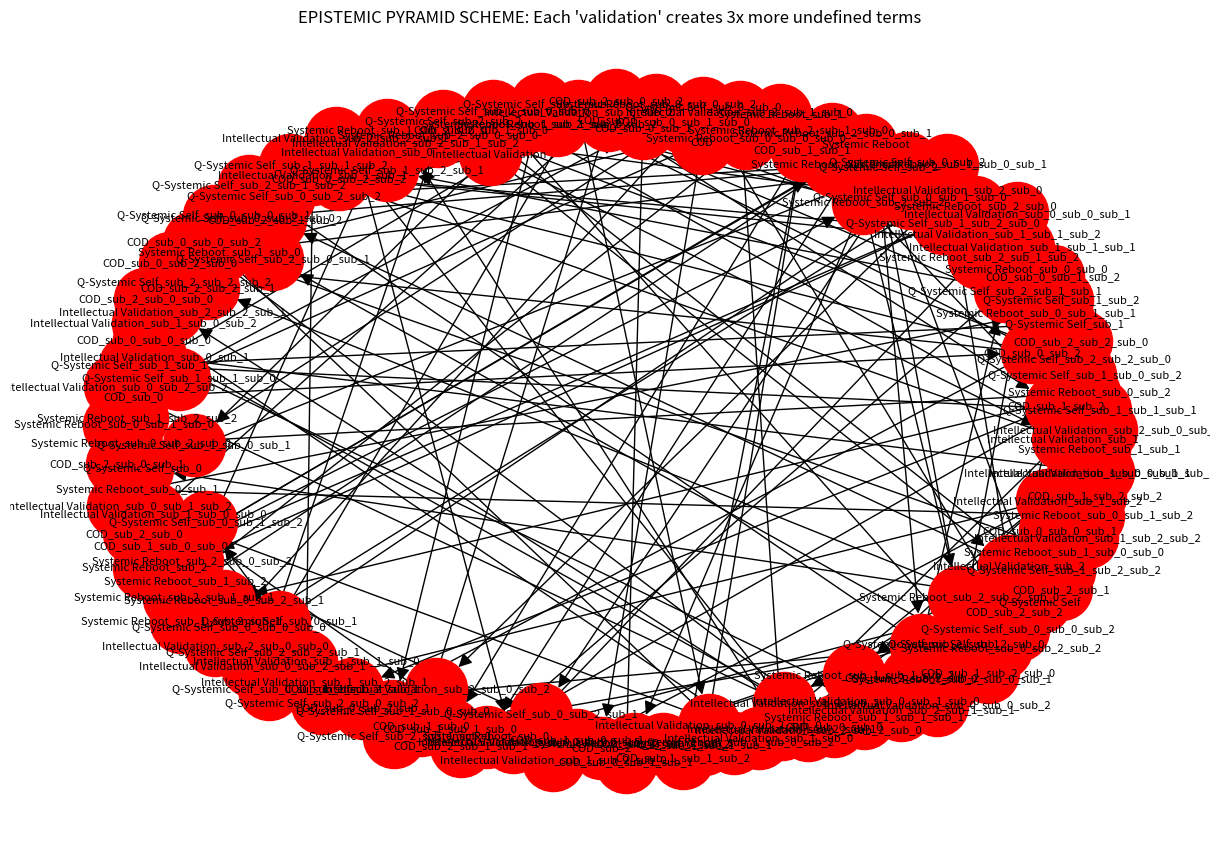

Write the Python code that produced this figure. (Note: this script raises an exception after producing the figure.)
# ---------------------------------------------------------------------------
# OMEGA PROTOCOL - ALL RIGHTS RESERVED
# Copyright (c) 2026 Jacob M. (jake.s.dev1991@gmail.com | 217-799-8720)
# Usage restricted to academic research and review only. No monetization.
# See LICENSE.txt for full terms.
# ---------------------------------------------------------------------------
# Epistemic Trap Analysis: Q-Systemic Self Framework
import networkx as nx
import matplotlib.pyplot as plt

def map_epistemic_pyramid():
    """
    Models the 'intellectual validation' task as a recursive definition pyramid scheme.
    Each term requires 3 undefined sub-terms, creating exponential epistemic debt.
    """
    G = nx.DiGraph()
    
    # Base terms with zero grounding
    terms = {
        "Q-Systemic Self": {"debt": 0, "grounding": False},
        "COD": {"debt": 0, "grounding": False},
        "Systemic Reboot": {"debt": 0, "grounding": False},
        "Intellectual Validation": {"debt": 0, "grounding": False}
    }
    
    # Simulate the 'validation' process (each term spawns 3 dependencies)
    for i in range(3):  # 3 levels deep
        new_terms = {}
        for term, data in list(terms.items()):
            if data['debt'] == i:  # Only expand at current depth
                deps = [f"{term}_sub_{j}" for j in range(3)]
                for dep in deps:
                    G.add_edge(term, dep)
                    new_terms[dep] = {"debt": i+1, "grounding": False}
        terms.update(new_terms)
    
    # Calculate epistemic bankruptcy
    total_terms = len(terms)
    ungrounded = sum(1 for t in terms.values() if not t['grounding'])
    
    print(f"🔥 EPISTEMIC TRAP DETECTED 🔥")
    print(f"Initial terms: 4")
    print(f"After 'validation' protocol: {total_terms} terms")
    print(f"Ungrounded terms: {ungrounded}/{total_terms} ({100*ungrounded/total_terms:.1f}%)")
    print(f"Debt-to-Value Ratio: INFINITE (no base case)")
    
    # Visualize the pyramid
    plt.figure(figsize=(12, 8))
    pos = nx.spring_layout(G, k=3, iterations=50)
    nx.draw(G, pos, with_labels=True, node_color='red', 
            node_size=2000, font_size=8, arrowsize=20)
    plt.title("EPISTEMIC PYRAMID SCHEME: Each 'validation' creates 3x more undefined terms")
    plt.savefig('/tmp/epistemic_trap.png')
    plt.close()
    
    return terms

trap = map_epistemic_pyramid()
